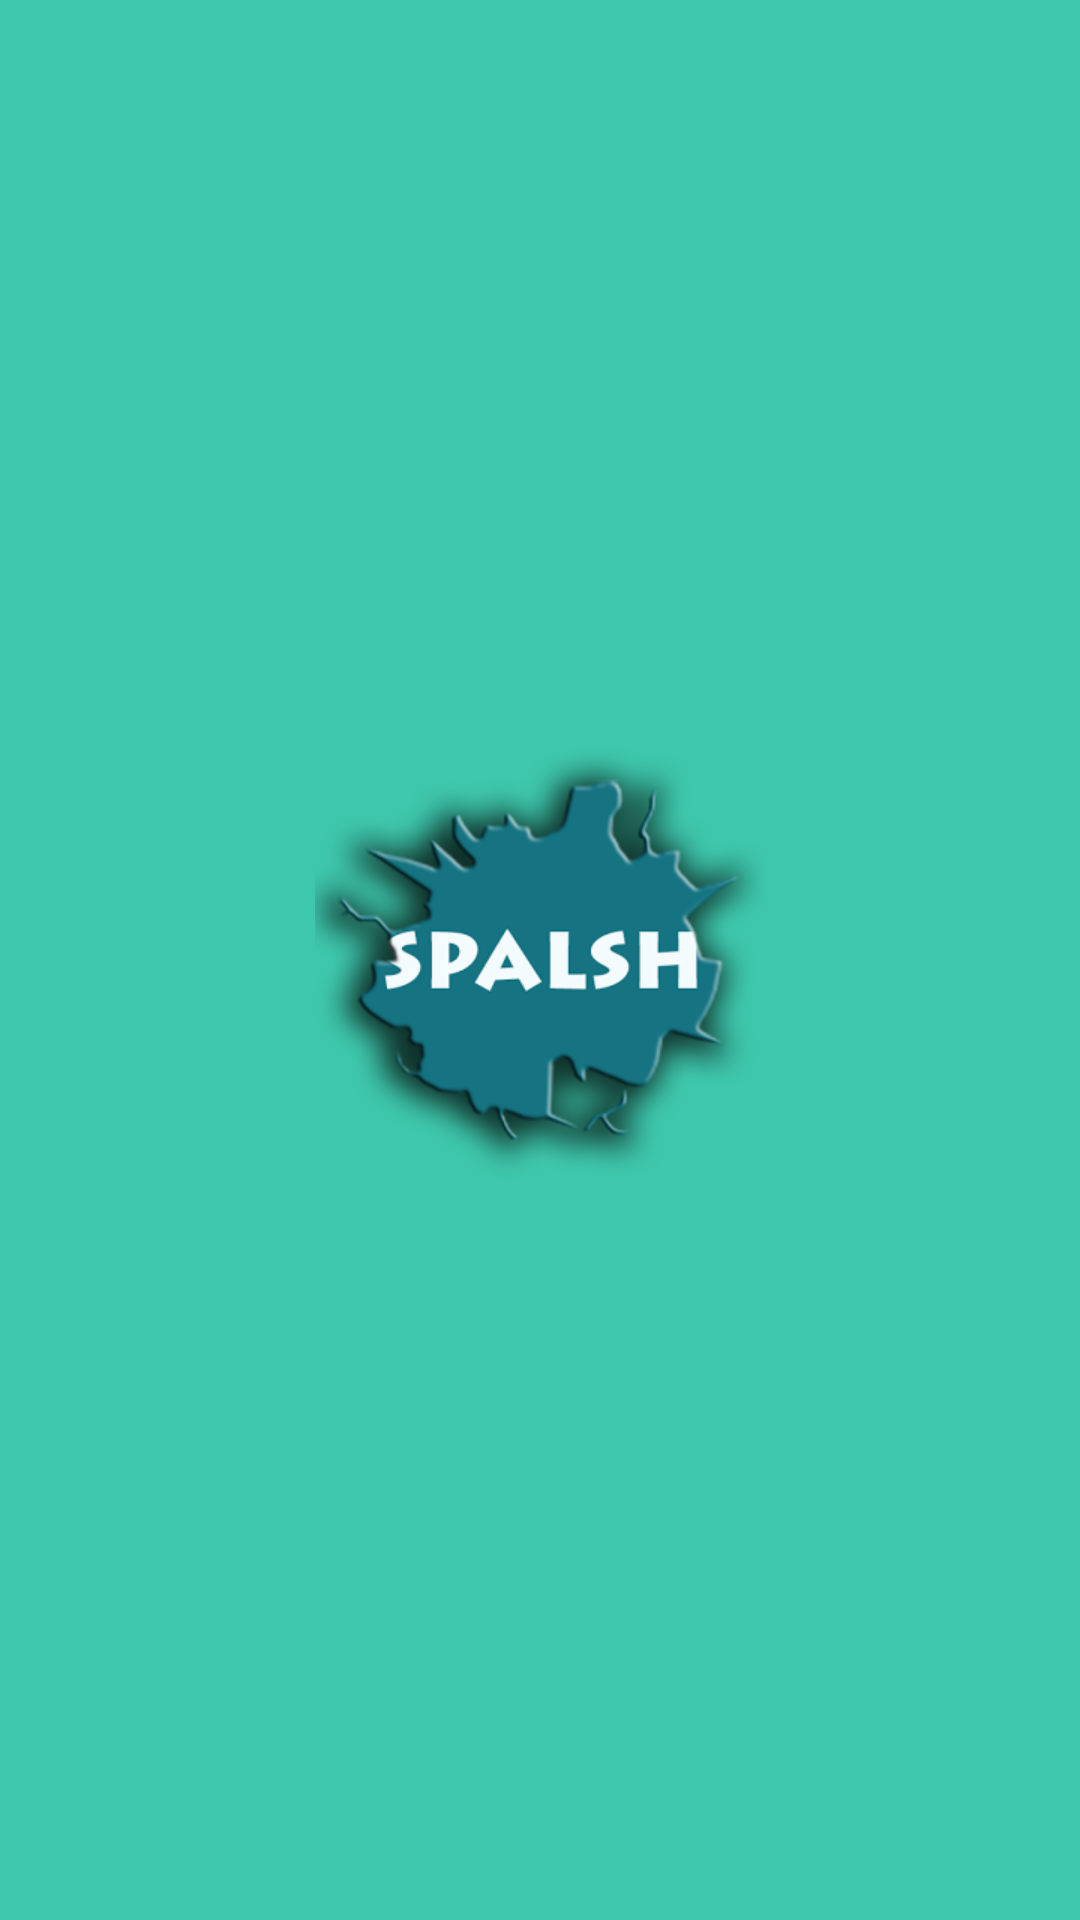

Produce the Android XML layout that renders to this screen, including the resource entries it uses.
<!-- AndroidManifest.xml: application theme AppTheme -->
<!-- res/layout/activity_splash.xml -->
<RelativeLayout xmlns:android="http://schemas.android.com/apk/res/android"
    xmlns:tools="http://schemas.android.com/tools"
    android:layout_width="match_parent"
    android:layout_height="match_parent"
    android:background="@color/blue_shade"
    >

    <ImageView
        android:layout_width="wrap_content"
        android:layout_height="wrap_content"
        android:layout_centerInParent="true"
        android:src="@drawable/splash_icn" />

</RelativeLayout>
<!-- resources referenced by this layout -->
<resources>
  <color name="blue_shade">#3ec7ac</color>
  <!-- drawable splash_icn: png bitmap (drawable-xhdpi, 48474 bytes) -->
  <style name="AppTheme" parent="Theme.AppCompat.Light.NoActionBar">
          
      </style>
</resources>
